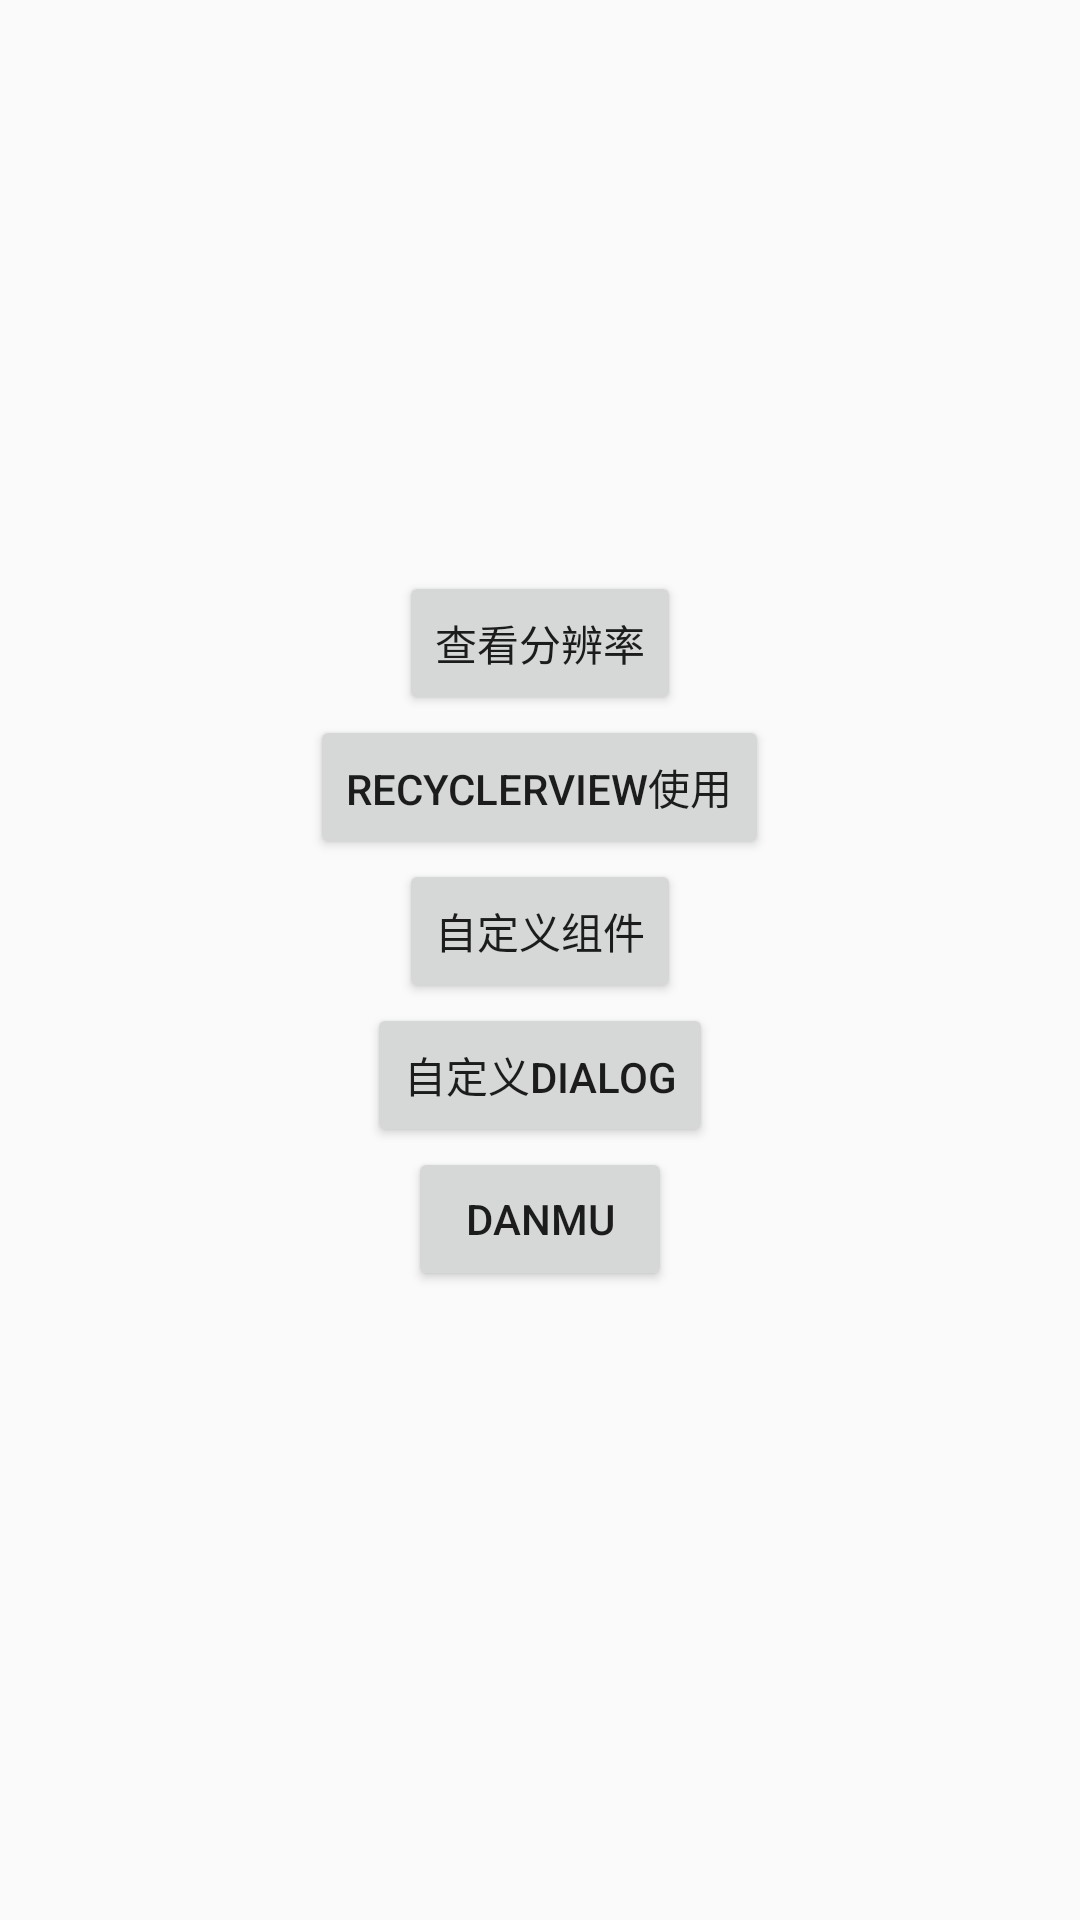

Write the Android layout XML for this screen, with the resource values it uses.
<!-- AndroidManifest.xml: application theme AppTheme -->
<!-- res/layout/activity_main.xml -->
<?xml version="1.0" encoding="utf-8"?>
<LinearLayout xmlns:android="http://schemas.android.com/apk/res/android"
    xmlns:tools="http://schemas.android.com/tools"
    android:layout_width="match_parent"
    android:layout_height="match_parent"
    android:gravity="center"
    android:orientation="vertical"
    tools:context=".activity.MainActivity">

    <Button
        android:id="@+id/display_btn"
        android:text="@string/display_btn_text"
        android:layout_width="wrap_content"
        android:layout_height="wrap_content" />

    <Button
        android:id="@+id/recyclerview_btn"
        android:text="@string/recyclerview_btn_text"
        android:layout_width="wrap_content"
        android:layout_height="wrap_content" />

    <Button
        android:id="@+id/customview_btn"
        android:text="@string/customview_btn_text"
        android:layout_width="wrap_content"
        android:layout_height="wrap_content" />

    <Button
        android:id="@+id/custom_dialog_btn"
        android:text="@string/custom_dialog_btn_text"
        android:layout_width="wrap_content"
        android:layout_height="wrap_content" />

    <Button
        android:id="@+id/danmu_btn"
        android:text="danmu"
        android:layout_width="wrap_content"
        android:layout_height="wrap_content" />

    <TextView
        android:id="@+id/leak_text"
        android:layout_width="wrap_content"
        android:layout_height="wrap_content" />

</LinearLayout>
<!-- resources referenced by this layout -->
<resources>
  <string name="custom_dialog_btn_text">自定义Dialog</string>
  <string name="customview_btn_text">自定义组件</string>
  <string name="display_btn_text">查看分辨率</string>
  <string name="recyclerview_btn_text">Recyclerview使用</string>
  <style name="AppTheme" parent="Theme.AppCompat.Light.DarkActionBar">
          
          <item name="colorPrimary">@color/colorPrimary</item>
          <item name="colorPrimaryDark">@color/colorPrimaryDark</item>
          <item name="colorAccent">@color/colorAccent</item>
          <item name="android:listDivider">@drawable/divider_bg</item>
      </style>
  <color name="colorPrimary">#3F51B5</color>
  <color name="colorPrimaryDark">#303F9F</color>
  <color name="colorAccent">#FF4081</color>
</resources>
